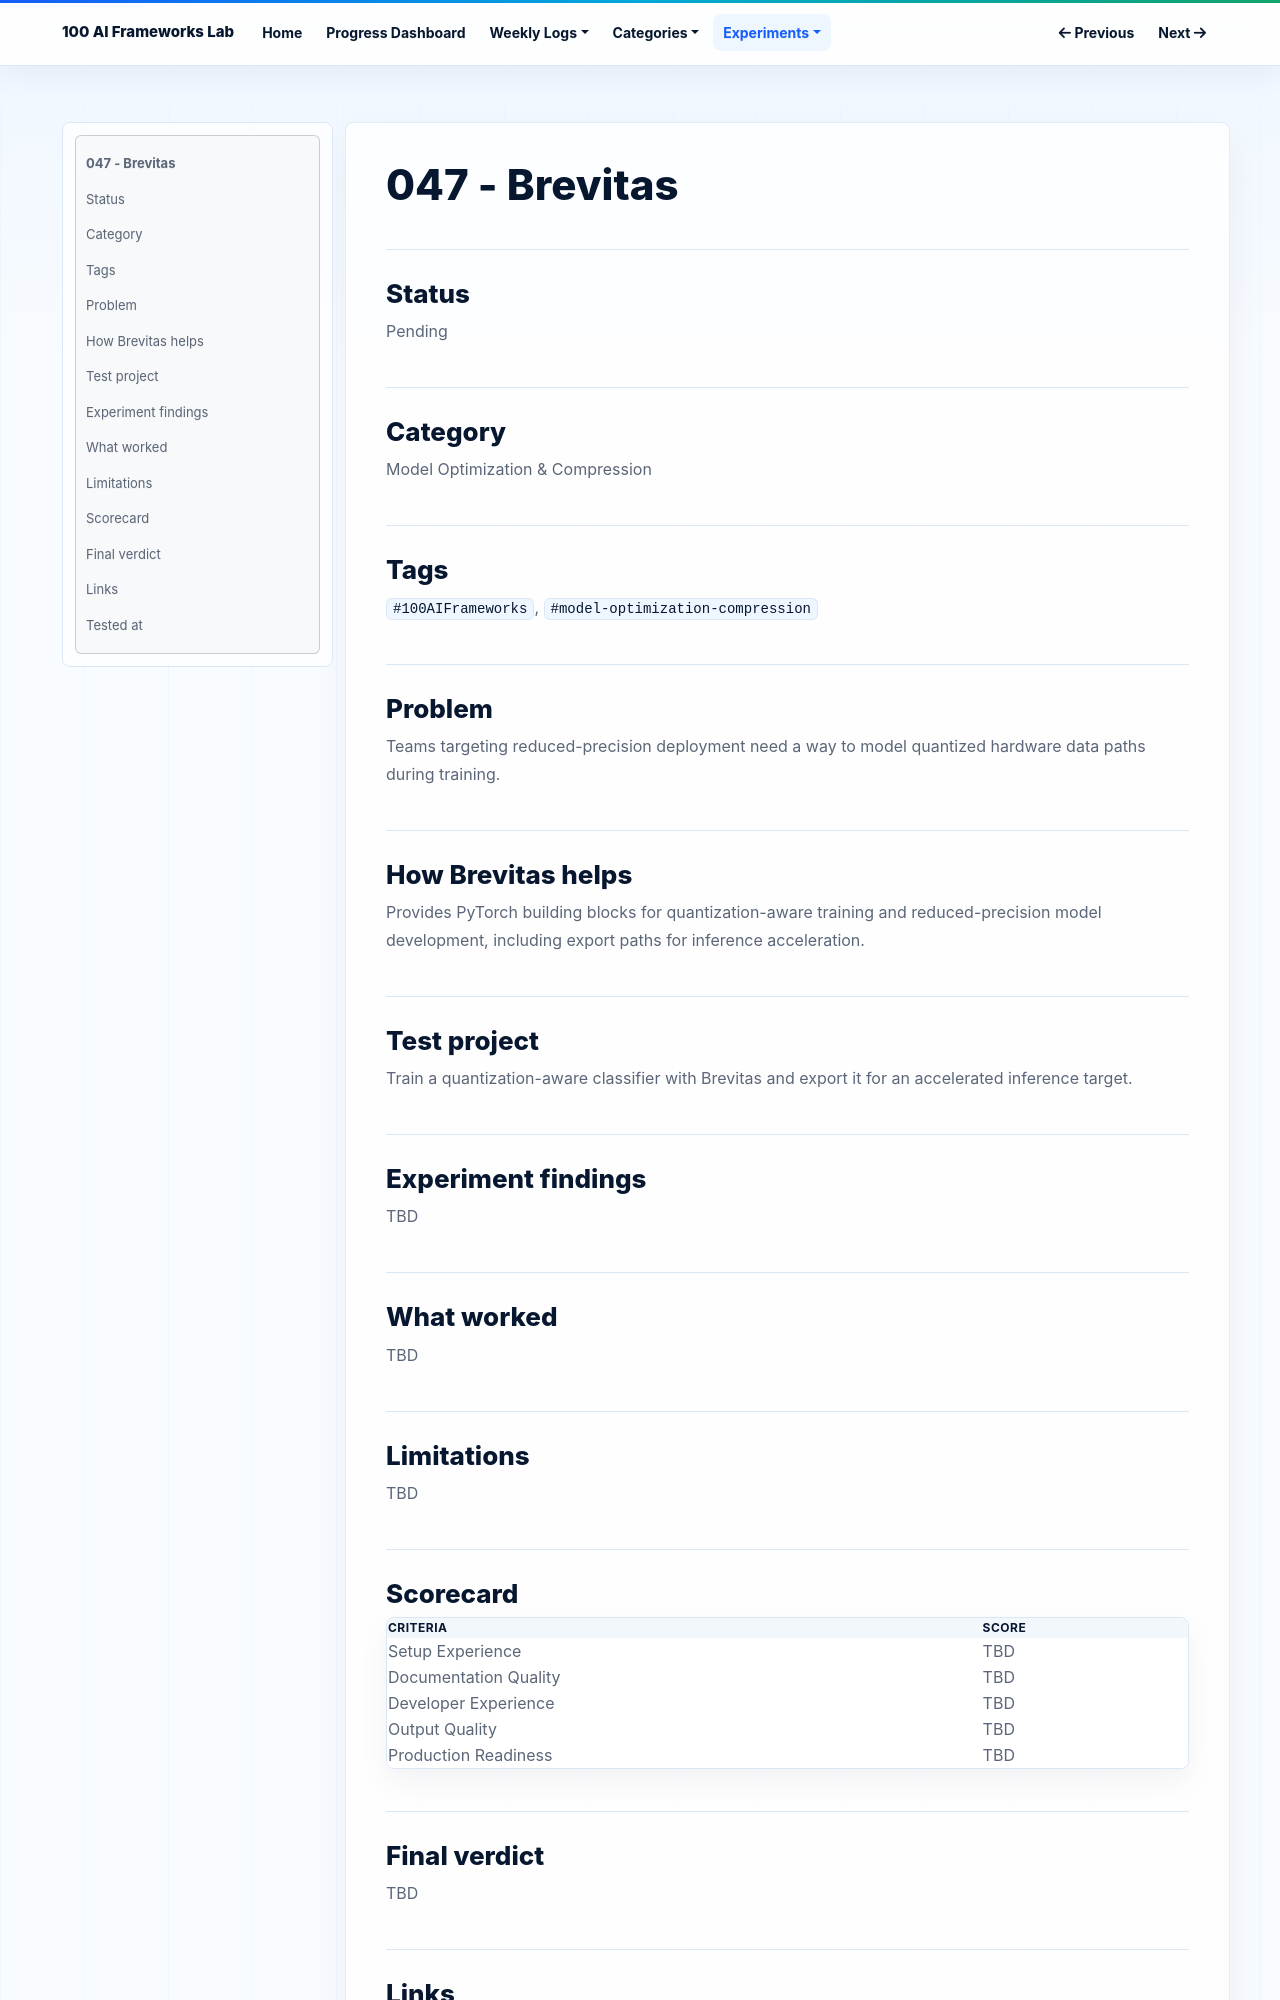

repository: NijatZeynalov/100-AI-frameworks · page: experiments/047-brevitas/index.html · generator: mkdocs

# 047 - Brevitas

## Status

Pending

## Category

Model Optimization & Compression

## Tags

`#100AIFrameworks`, `#model-optimization-compression`

## Problem

Teams targeting reduced-precision deployment need a way to model quantized hardware data paths during training.

## How Brevitas helps

Provides PyTorch building blocks for quantization-aware training and reduced-precision model development, including export paths for inference acceleration.

## Test project

Train a quantization-aware classifier with Brevitas and export it for an accelerated inference target.

## Experiment findings

TBD

## What worked

TBD

## Limitations

TBD

## Scorecard

| Criteria | Score |
|---|---|
| Setup Experience | TBD |
| Documentation Quality | TBD |
| Developer Experience | TBD |
| Output Quality | TBD |
| Production Readiness | TBD |

## Final verdict

TBD
